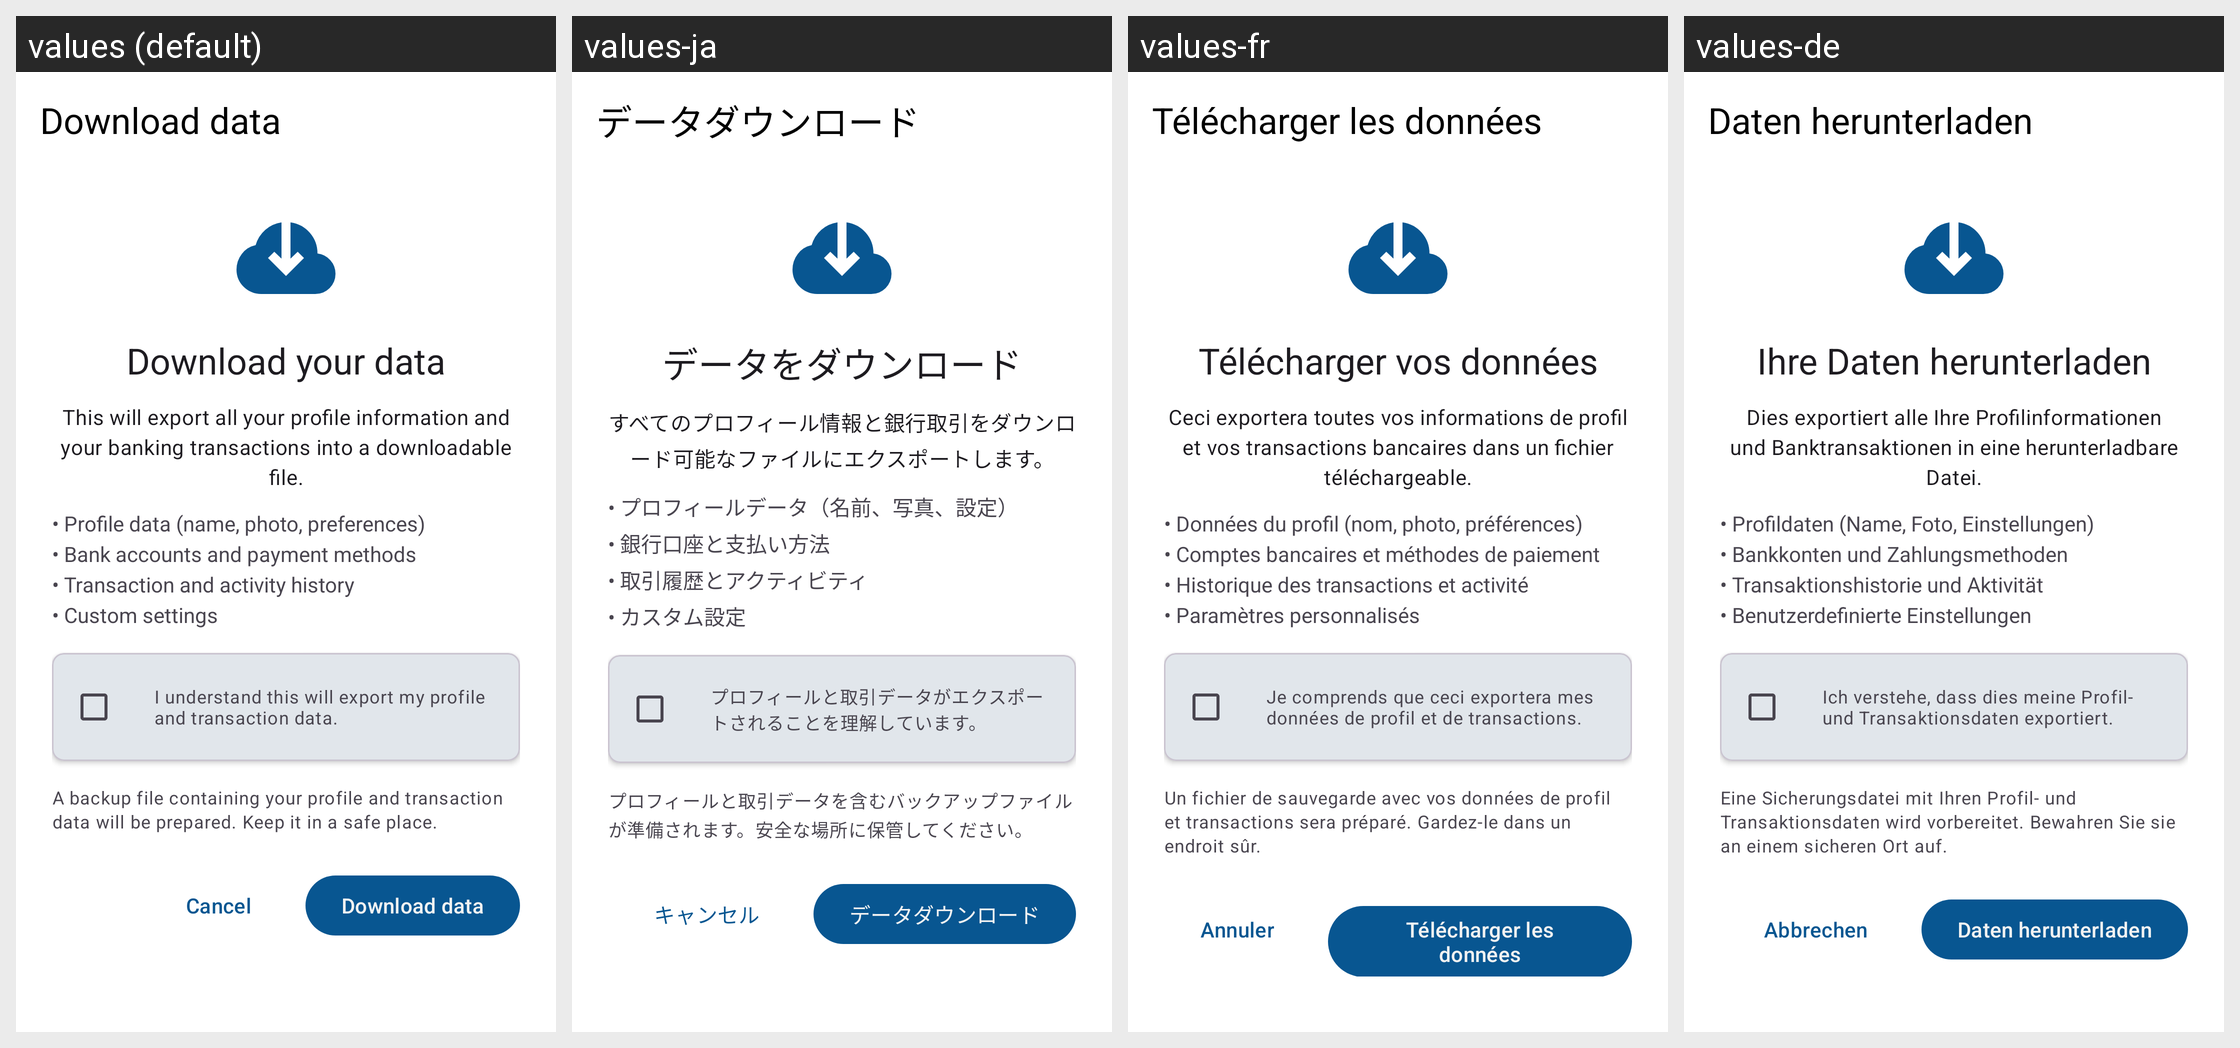

The same Android screen rendered under several of its app's locales, left to right. List the strings drawn on it with the default value and each locale's translation.
Android screen res/layout/download_data_activity.xml rendered under 4 locales, left to right: values (default), values-ja, values-fr, values-de. Device: Nexus 5 (rendered at 1080×1920; each locale shown at half size, 540×960, under a caption strip naming it); theme Base.Theme.Dialcash.
Other locales in the repository, not shown: values-es, values-pt, values-zh-rCN.
Strings drawn on this screen, with the default value and each locale's value (text and hints the layout hard-codes, and strings that could not be matched under every locale, appear in the picture but are not listed):

download_data
  values: Download data
  values-ja: データダウンロード
  values-fr: Télécharger les données
  values-de: Daten herunterladen

download_your_data
  values: Download your data
  values-ja: データをダウンロード
  values-fr: Télécharger vos données
  values-de: Ihre Daten herunterladen

download_your_data_subtitle
  values: This will export all your profile information and your banking transactions into a downloadable file.
  values-ja: すべてのプロフィール情報と銀行取引をダウンロード可能なファイルにエクスポートします。
  values-fr: Ceci exportera toutes vos informations de profil et vos transactions bancaires dans un fichier téléchargeable.
  values-de: Dies exportiert alle Ihre Profilinformationen und Banktransaktionen in eine herunterladbare Datei.

warning_bullets
  values: • Profile data (name, photo, preferences)
      • Bank accounts and payment methods
      • Transaction and activity history
      • Custom settings
  values-ja: • プロフィールデータ（名前、写真、設定）
      • 銀行口座と支払い方法
      • 取引履歴とアクティビティ
      • カスタム設定
  values-fr: • Données du profil (nom, photo, préférences)
      • Comptes bancaires et méthodes de paiement
      • Historique des transactions et activité
      • Paramètres personnalisés
  values-de: • Profildaten (Name, Foto, Einstellungen)
      • Bankkonten und Zahlungsmethoden
      • Transaktionshistorie und Aktivität
      • Benutzerdefinierte Einstellungen

confirm_download_txt
  values: I understand this will export my profile and transaction data.
  values-ja: プロフィールと取引データがエクスポートされることを理解しています。
  values-fr: Je comprends que ceci exportera mes données de profil et de transactions.
  values-de: Ich verstehe, dass dies meine Profil- und Transaktionsdaten exportiert.

caption_download
  values: A backup file containing your profile and transaction data will be prepared. Keep it in a safe place.
  values-ja: プロフィールと取引データを含むバックアップファイルが準備されます。安全な場所に保管してください。
  values-fr: Un fichier de sauvegarde avec vos données de profil et transactions sera préparé. Gardez-le dans un endroit sûr.
  values-de: Eine Sicherungsdatei mit Ihren Profil- und Transaktionsdaten wird vorbereitet. Bewahren Sie sie an einem sicheren Ort auf.

cancel
  values: Cancel
  values-ja: キャンセル
  values-fr: Annuler
  values-de: Abbrechen
